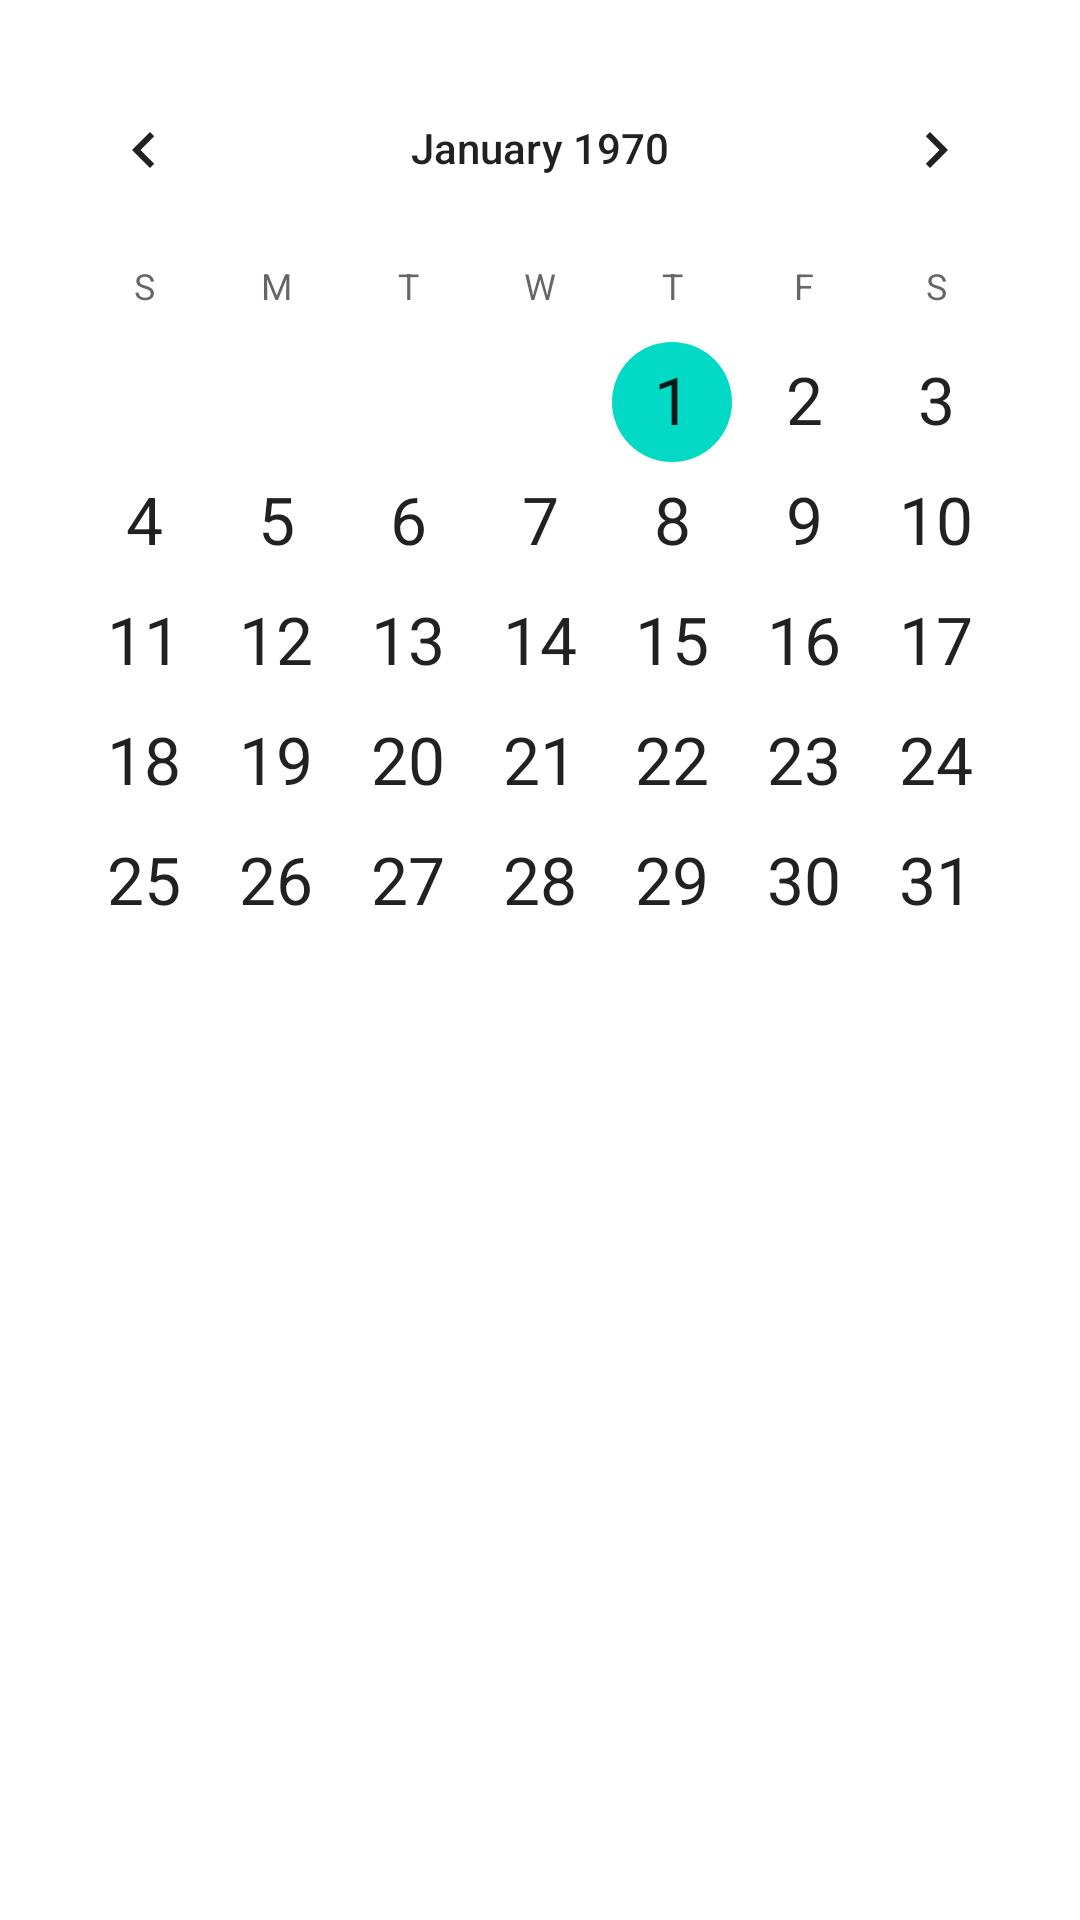

Produce the Android XML layout that renders to this screen, including the resource entries it uses.
<!-- AndroidManifest.xml: application theme Theme.TechnoMotors_1 -->
<!-- res/layout/fragment_select_data.xml -->
<?xml version="1.0" encoding="utf-8"?>
<LinearLayout
    xmlns:android="http://schemas.android.com/apk/res/android"
    xmlns:tools="http://schemas.android.com/tools"
    android:layout_width="match_parent"
    android:layout_height="match_parent"
    android:orientation="vertical"
    tools:context=".SelectDataFragment">


    <CalendarView
        android:id="@+id/calendarView"
        android:layout_width="wrap_content"
        android:layout_height="wrap_content"
        android:firstDayOfWeek="1"
        android:layout_marginTop="16dp"
        android:dateTextAppearance="@style/TextAppearance.AppCompat.Large"

        android:layout_gravity="center"/>



</LinearLayout>
<!-- resources referenced by this layout -->
<resources>
  <style name="Theme.TechnoMotors_1" parent="Theme.MaterialComponents.DayNight.DarkActionBar">
          
          <item name="colorPrimary">@color/colorPrimary</item>
          <item name="colorPrimaryVariant">@color/purple_700</item>
          <item name="colorOnPrimary">@color/white</item>
          
          <item name="colorSecondary">@color/teal_200</item>
          <item name="colorSecondaryVariant">@color/teal_700</item>
          <item name="colorOnSecondary">@color/black</item>
          
          <item name="android:statusBarColor" tools:targetApi="l">?attr/colorPrimaryVariant</item>
          
      </style>
  <color name="colorPrimary">#FF6200EE</color>
  <color name="purple_700">#FF3700B3</color>
  <color name="white">#FFFFFFFF</color>
  <color name="teal_200">#FF03DAC5</color>
  <color name="teal_700">#FF018786</color>
  <color name="black">#FF000000</color>
</resources>
